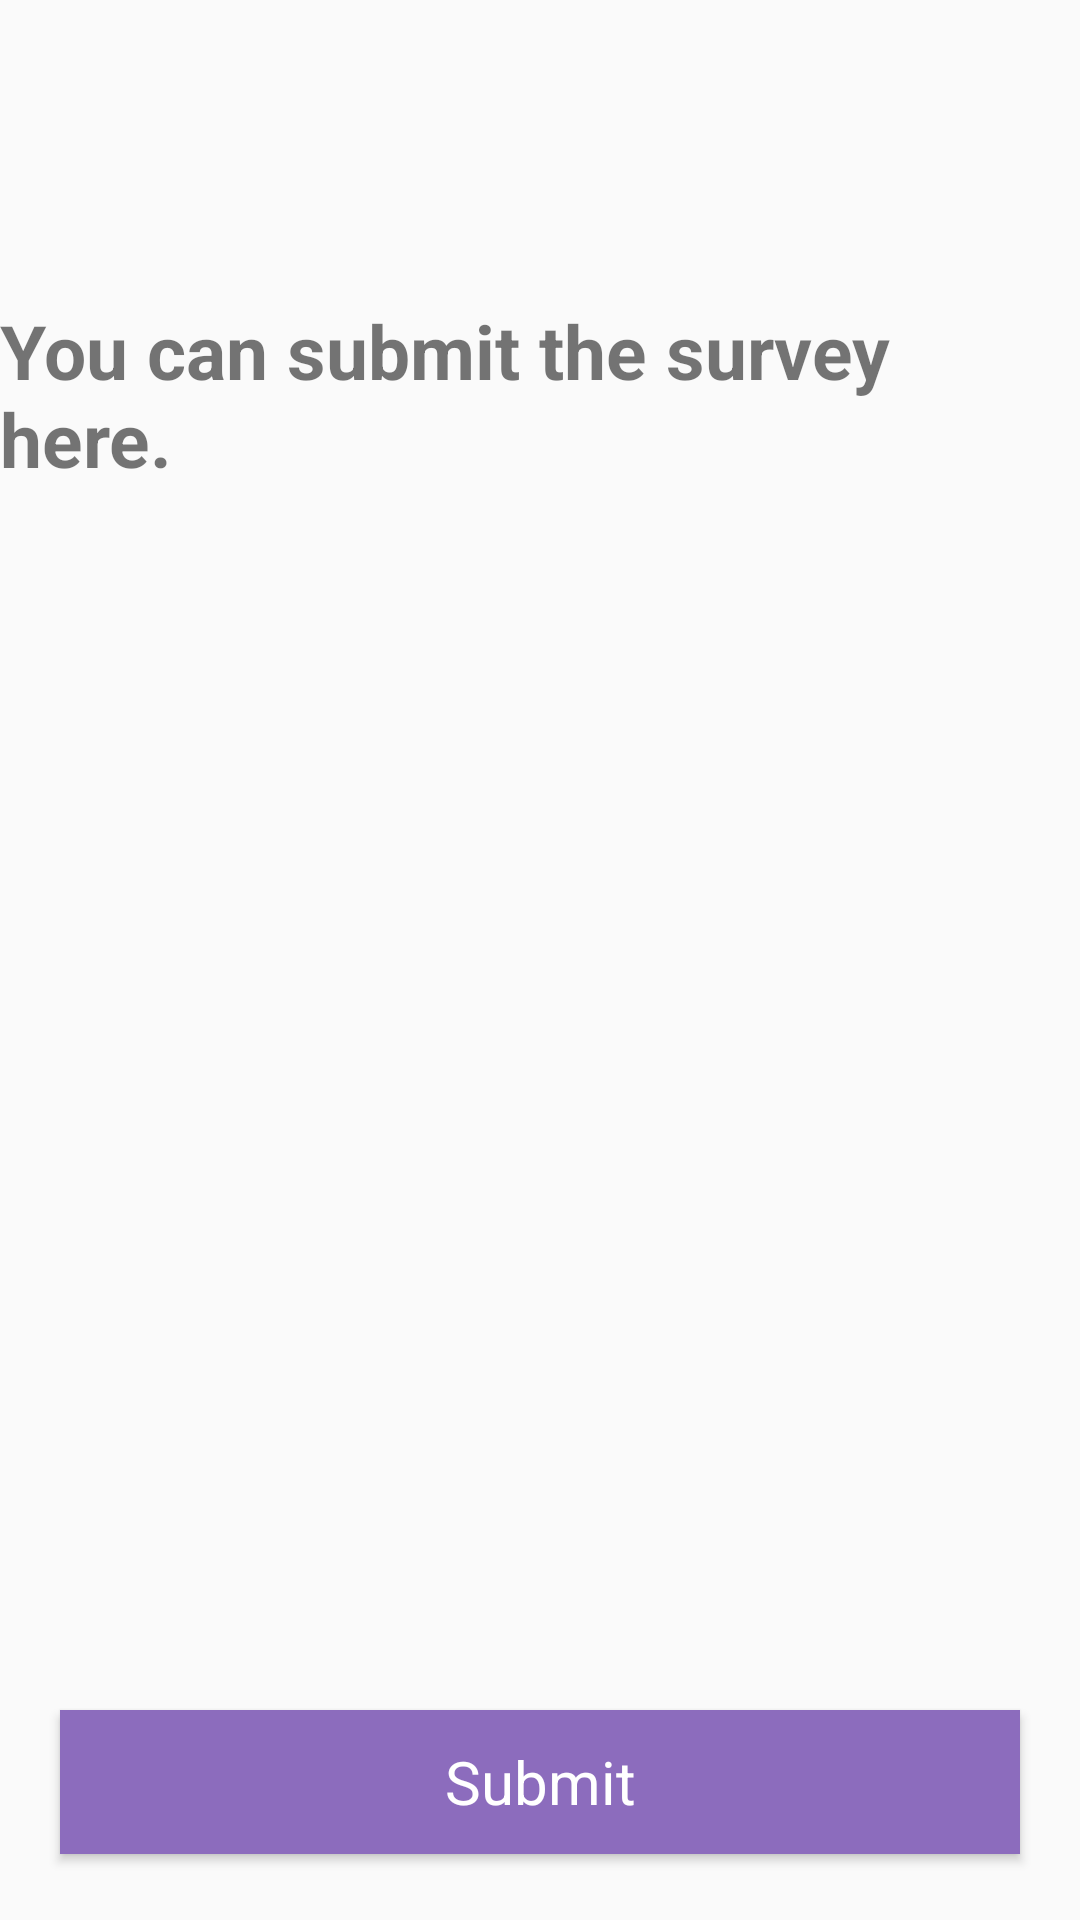

Produce the Android XML layout that renders to this screen, including the resource entries it uses.
<!-- AndroidManifest.xml: application theme Theme.AppCompat.Light.NoActionBar -->
<!-- res/layout/activity_submission.xml -->
<?xml version="1.0" encoding="utf-8"?>
<LinearLayout
    xmlns:android="http://schemas.android.com/apk/res/android"
    xmlns:app="http://schemas.android.com/apk/res-auto"
    xmlns:tools="http://schemas.android.com/tools"
    android:layout_width="match_parent"
    android:layout_height="match_parent"
    android:orientation="vertical"
    tools:context=".Views.SubmissionActivity">

    <TextView
        android:layout_width="wrap_content"
        android:layout_height="wrap_content"
        android:layout_gravity="center"
        android:layout_marginTop="100dp"
        android:layout_marginBottom="30dp"
        android:text="@string/submission_title_string"
        android:textSize="25dp"
        android:textStyle="bold" />

    <at.grabner.circleprogress.CircleProgressView
        android:id="@+id/clvSubmissionProgress"
        android:layout_width="277dp"
        android:layout_height="277dp"
        android:layout_gravity="center"
        app:cpv_autoTextSize="true"
        app:cpv_barColor="@color/primary"
        app:cpv_barWidth="35dp"
        app:cpv_innerContourSize="0dp"
        app:cpv_maxValue="100"
        app:cpv_outerContourSize="0dp"
        app:cpv_rimColor="@color/primary_light"
        app:cpv_rimWidth="35dp"
        app:cpv_seekMode="true"
        app:cpv_showUnit="true"
        app:cpv_spinColor="@color/primary"
        app:cpv_textColor="@color/primary_dark"
        app:cpv_textScale="1"
        app:cpv_unit="%"
        app:cpv_unitColor="@color/primary_light"
        app:cpv_unitPosition="right_top"
        app:cpv_unitScale="1"
        app:cpv_value="0"
        android:visibility="invisible"
        />

    <androidx.appcompat.widget.AppCompatButton
        android:id="@+id/btnSubmitSurvey"
        android:layout_width="match_parent"
        android:layout_height="wrap_content"
        android:layout_gravity="center"
        android:text="@string/submission_submit_button_text"
        style="@style/SubmitButtonStyle"
        android:onClick="submitSurvey"
        />
</LinearLayout>
<!-- resources referenced by this layout -->
<resources>
  <color name="primary">#2196F3</color>
  <color name="primary_dark">#1976D2</color>
  <color name="primary_light">#BBDEFB</color>
  <string name="submission_submit_button_text">Submit</string>
  <string name="submission_title_string">You can submit the survey here.</string>
  <style name="SubmitButtonStyle" parent="Theme.MaterialComponents">
          <item name="android:layout_marginLeft">20sp</item>
          <item name="android:layout_marginTop">100sp</item>
          <item name="android:layout_marginRight">20sp</item>
          <item name="android:textSize">20sp</item>
          <item name="android:textColor">@color/design_default_color_on_primary</item>
          <item name="android:background">@color/colorButtonBackground</item>
      </style>
  <color name="colorButtonBackground">#8C6CBD</color>
</resources>
